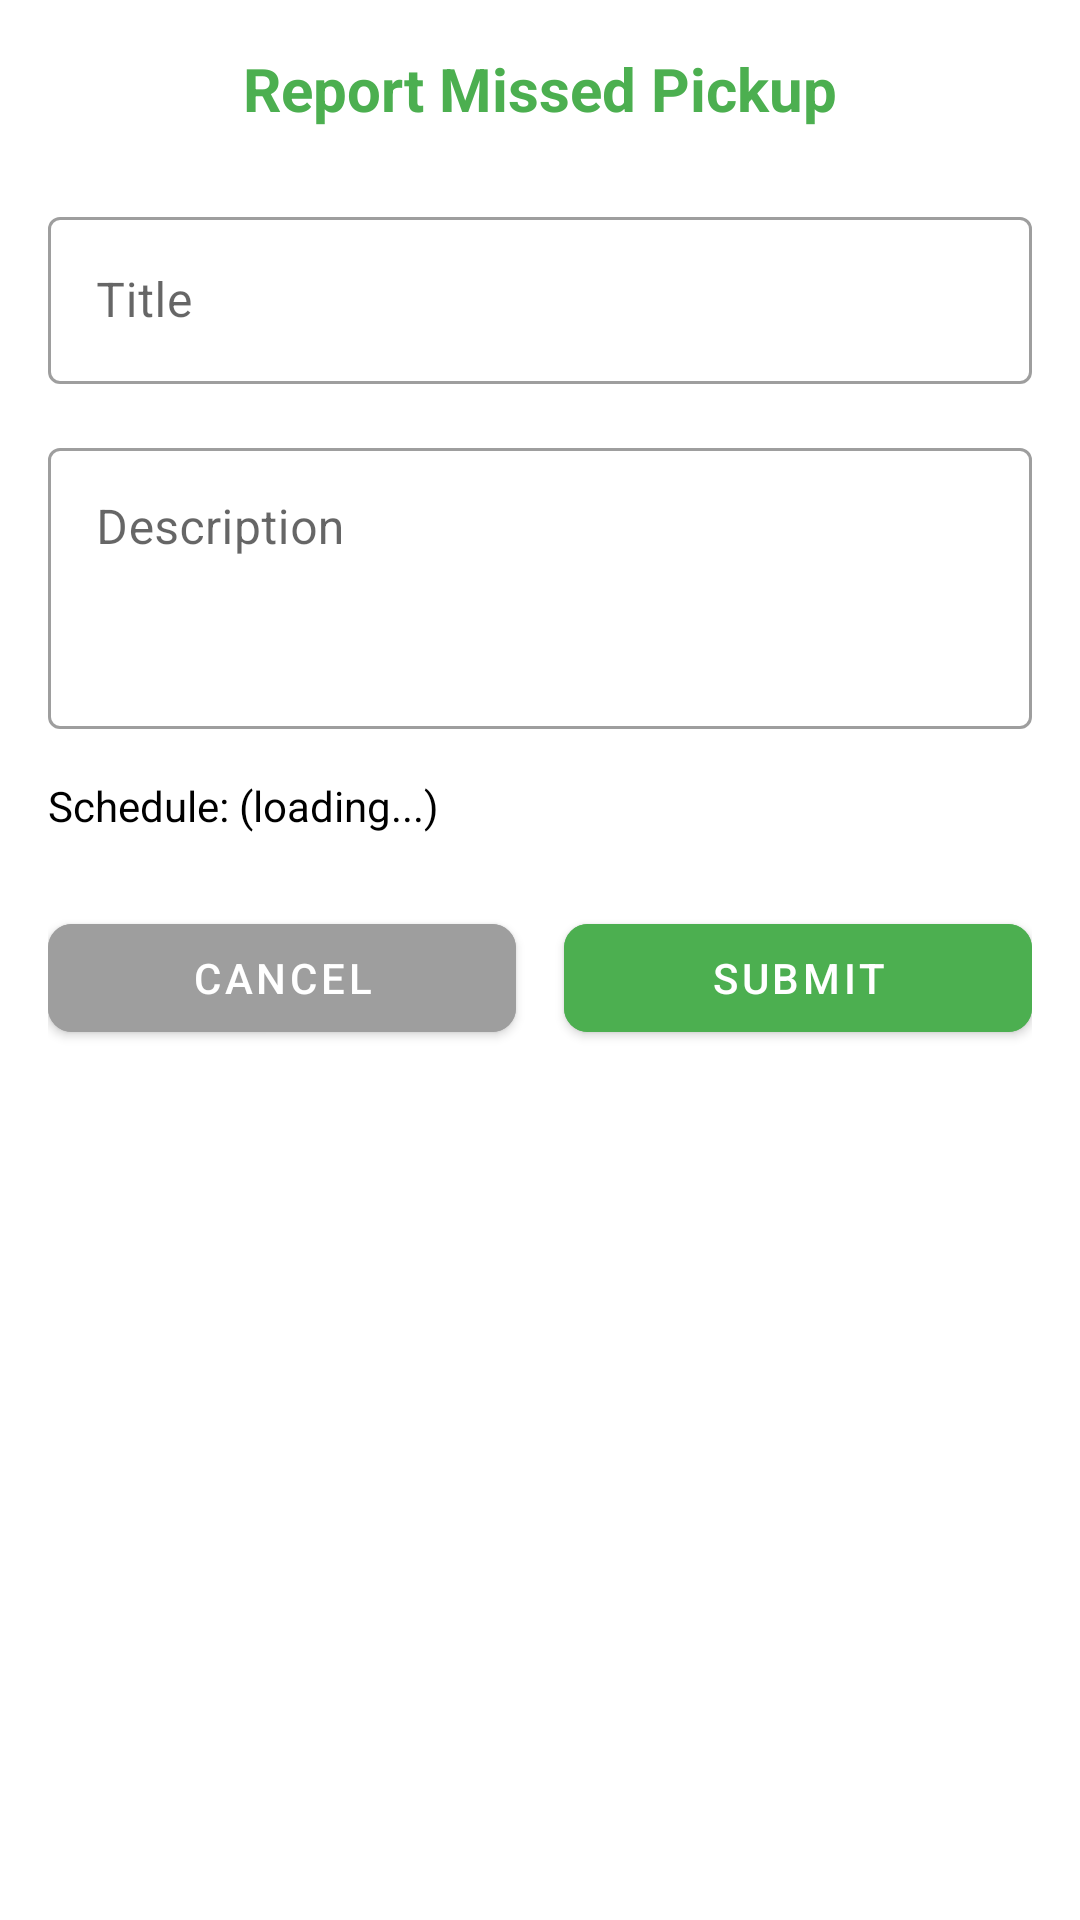

Android layout source for this screen:
<!-- AndroidManifest.xml: application theme Theme.Vermigo -->
<!-- res/layout/dialog_report_missed.xml -->
<?xml version="1.0" encoding="utf-8"?>
<LinearLayout xmlns:android="http://schemas.android.com/apk/res/android"
    xmlns:app="http://schemas.android.com/apk/res-auto"
    android:layout_width="match_parent"
    android:layout_height="wrap_content"
    android:orientation="vertical"
    android:padding="16dp"
    android:background="@drawable/dialog_background">

    <TextView
        android:layout_width="match_parent"
        android:layout_height="wrap_content"
        android:text="Report Missed Pickup"
        android:textSize="20sp"
        android:textStyle="bold"
        android:textColor="#4CAF50"
        android:gravity="center"
        android:layout_marginBottom="16dp"/>

    <com.google.android.material.textfield.TextInputLayout
        android:id="@+id/titleInputLayout"
        android:layout_width="match_parent"
        android:layout_height="wrap_content"
        android:layout_marginTop="8dp"
        android:hint="Title"
        app:boxBackgroundColor="@color/white"
        style="@style/Widget.MaterialComponents.TextInputLayout.OutlinedBox">

        <com.google.android.material.textfield.TextInputEditText
            android:id="@+id/titleInput"
            android:layout_width="match_parent"
            android:layout_height="wrap_content"
            android:maxLines="1"
            android:inputType="text"/>
    </com.google.android.material.textfield.TextInputLayout>

    <com.google.android.material.textfield.TextInputLayout
        android:id="@+id/descriptionInputLayout"
        android:layout_width="match_parent"
        android:layout_height="wrap_content"
        android:layout_marginTop="16dp"
        android:hint="Description"
        app:boxBackgroundColor="@color/white"
        style="@style/Widget.MaterialComponents.TextInputLayout.OutlinedBox">

        <com.google.android.material.textfield.TextInputEditText
            android:id="@+id/descriptionInput"
            android:layout_width="match_parent"
            android:layout_height="wrap_content"
            android:minLines="3"
            android:gravity="top|start"
            android:inputType="textMultiLine"/>
    </com.google.android.material.textfield.TextInputLayout>

    <TextView
        android:id="@+id/scheduleInfoText"
        android:layout_width="match_parent"
        android:layout_height="wrap_content"
        android:layout_marginTop="16dp"
        android:text="Schedule: (loading...)"
        android:textSize="14sp"
        android:textColor="@color/black"/>

    <LinearLayout
        android:layout_width="match_parent"
        android:layout_height="wrap_content"
        android:orientation="horizontal"
        android:layout_marginTop="24dp">

        <com.google.android.material.button.MaterialButton
            android:id="@+id/cancelButton"
            android:layout_width="0dp"
            android:layout_height="wrap_content"
            android:layout_weight="1"
            android:text="Cancel"
            android:layout_marginEnd="8dp"
            app:cornerRadius="8dp"
            android:backgroundTint="#9E9E9E"
            style="@style/Widget.MaterialComponents.Button"/>

        <com.google.android.material.button.MaterialButton
            android:id="@+id/submitButton"
            android:layout_width="0dp"
            android:layout_height="wrap_content"
            android:layout_weight="1"
            android:text="Submit"
            android:layout_marginStart="8dp"
            app:cornerRadius="8dp"
            android:backgroundTint="#4CAF50"
            style="@style/Widget.MaterialComponents.Button"/>
    </LinearLayout>

</LinearLayout>
<!-- resources referenced by this layout -->
<resources>
  <color name="black">#FF000000</color>
  <color name="white">#FFFFFF</color>
  <style name="Theme.Vermigo" parent="Theme.MaterialComponents.Light.NoActionBar">
          
          <item name="colorPrimary">@color/secondary</item>
          <item name="colorPrimaryVariant">@color/secondary_dark</item>
          <item name="colorOnPrimary">@color/white</item>
  
          
          <item name="colorSecondary">@color/secondary</item>
          <item name="colorSecondaryVariant">@color/secondary_dark</item>
          <item name="colorOnSecondary">@color/white</item>
  
          
          <item name="android:statusBarColor">@android:color/transparent</item>
          <item name="android:windowLightStatusBar">true</item>
  
          
          <item name="android:windowBackground">@color/white</item>
          
          
          <item name="windowActionBar">false</item>
          <item name="windowNoTitle">true</item>
      </style>
  <color name="secondary">#34A853</color>
  <color name="secondary_dark">#2D904B</color>
</resources>
